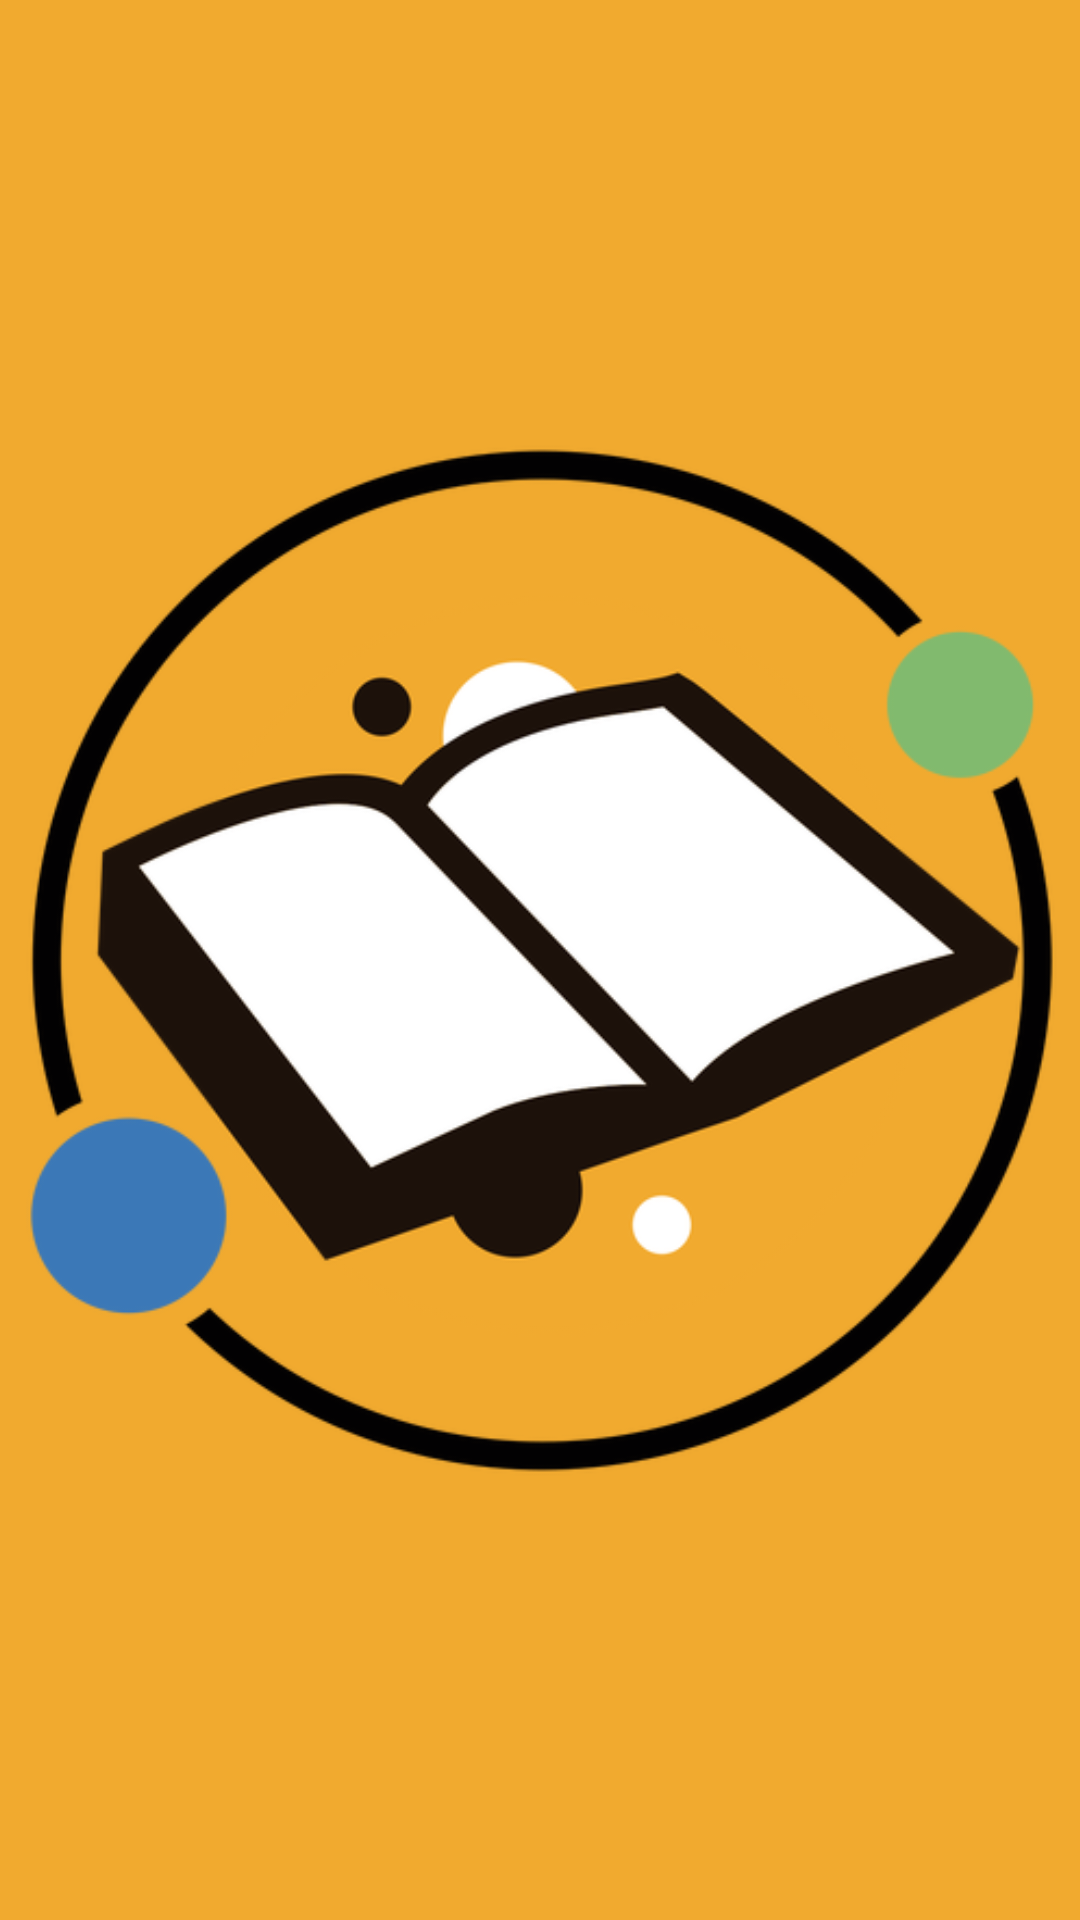

Layout XML and referenced resources for this Android screen:
<!-- AndroidManifest.xml: application theme Theme.Libreria -->
<!-- res/layout/activity_main.xml -->
<?xml version="1.0" encoding="utf-8"?>
<androidx.constraintlayout.widget.ConstraintLayout xmlns:android="http://schemas.android.com/apk/res/android"
    xmlns:app="http://schemas.android.com/apk/res-auto"
    xmlns:tools="http://schemas.android.com/tools"
    android:layout_width="match_parent"
    android:layout_height="match_parent"
    android:background="#f1aa2f"
    tools:context=".view.MainActivity">

    <ImageView
        android:id="@+id/imageView2"
        android:layout_width="371dp"
        android:layout_height="475dp"
        app:layout_constraintBottom_toBottomOf="parent"
        app:layout_constraintEnd_toEndOf="parent"
        app:layout_constraintStart_toStartOf="parent"
        app:layout_constraintTop_toTopOf="parent"
        app:srcCompat="@drawable/logo" />
</androidx.constraintlayout.widget.ConstraintLayout>
<!-- resources referenced by this layout -->
<resources>
  <!-- drawable logo: png bitmap (drawable-v24, 59975 bytes) -->
  <style name="Theme.Libreria" parent="Theme.MaterialComponents.DayNight.NoActionBar">
          
          <item name="colorPrimary">@color/purple_500</item>
          <item name="colorPrimaryVariant">@color/purple_700</item>
          <item name="colorOnPrimary">@color/white</item>
          
          <item name="colorSecondary">@color/teal_200</item>
          <item name="colorSecondaryVariant">@color/teal_700</item>
          <item name="colorOnSecondary">@color/black</item>
          
          <item name="android:statusBarColor">?attr/colorPrimaryVariant</item>
  
          <item name="windowActionBar">false</item>
          <item name="windowNoTitle">true</item>
          <item name="android:windowFullscreen">true</item>
          
      </style>
  <color name="purple_500">#F8BD66</color>
  <color name="purple_700">#FF3700B3</color>
  <color name="white">#000000</color>
  <color name="teal_200">#FFC300</color>
  <color name="teal_700">#FF018786</color>
  <color name="black">#FF000000</color>
</resources>
